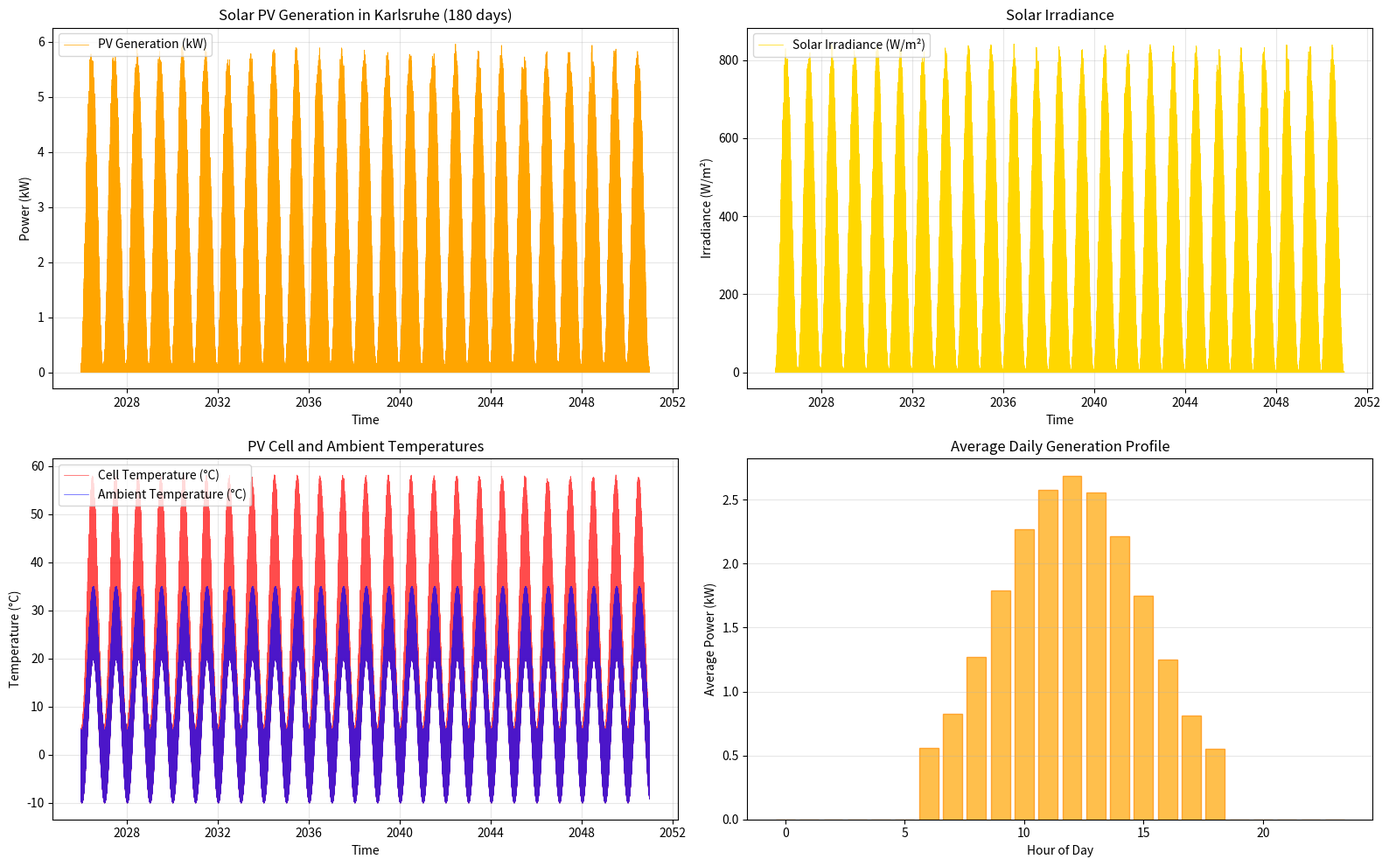

Write Python code to recreate this figure.
import numpy as np
import pandas as pd
import matplotlib.pyplot as plt
from datetime import datetime, timedelta

def simulate_solar_generation(start_date, days):
    """Simulate solar generation for Karlsruhe location using physical PV model"""
    latitude = 49.0  # Karlsruhe latitude
    days_in_year = 365
    hours_in_day = 24
    
    # PV system parameters
    pv_capacity_kw = 7  # 10 kW PV system
    
    # New PV module parameters for physical model
    pv_area = pv_capacity_kw*6.7 # m² (typical area for 10 kW system, ~6.7 m² per kW)
    eta_ref = 0.18  # Module efficiency at STC (18%)
    gamma = -0.004  # Temperature coefficient (-0.4%/°C)
    T_ref = 25  # Reference temperature (°C)
    
    # Environmental parameters
    T_ambient_base = 10  # Base ambient temperature (°C)
    G_stc = 1000  # Standard Test Condition irradiance (W/m²)
    
    total_hours = days * 24
    time_index = pd.date_range(start=start_date, periods=total_hours, freq='h')
    
    solar_data = []
    
    for i, timestamp in enumerate(time_index):
        day_of_year = timestamp.timetuple().tm_yday
        hour_of_day = timestamp.hour
        month = timestamp.month
        
        # 1. Calculate solar position and irradiance components
        # Seasonal variation (daylight hours)
        seasonal_factor = np.sin(2 * np.pi * (day_of_year - 80) / 365) * 0.5 + 0.5
        
        # Hour angle for diurnal variation
        hour_angle = (hour_of_day - 12) * 15
        
        # Calculate solar radiation (in-plane irradiance G in W/m²)
        if 6 <= hour_of_day <= 18:
            # Cosine of solar zenith angle approximation
            cos_theta = max(0, np.cos(np.radians(hour_angle)) * 0.8 + 0.2)
            # Direct normal irradiance component
            DNI = 800 * seasonal_factor * cos_theta
            # Diffuse irradiance component (simplified)
            DHI = 150 * seasonal_factor * (1 - cos_theta * 0.7)
            # Total in-plane irradiance (simplified for fixed tilt ≈ latitude)
            G = (DNI * cos_theta + DHI) * np.random.uniform(0.7, 1.0)
        else:
            G = 0
            cos_theta = 0
        
        # 2. Calculate cell temperature (simplified NOCT model)
        # Ambient temperature with seasonal variation
        T_ambient = T_ambient_base + 15 * np.sin(2 * np.pi * (day_of_year - 105) / 365)
        # Add diurnal variation
        T_ambient += 10 * (1 - abs(hour_of_day - 14) / 8) if 6 <= hour_of_day <= 22 else -5
        
        # Cell temperature (NOCT = Nominal Operating Cell Temperature, typically 45°C)
        # Simplified: T_cell = T_ambient + (G/800) * (NOCT - 20)
        if G > 0:
            T_cell = T_ambient + (G / 800) * (45 - 20)
        else:
            T_cell = T_ambient
        
        # 3. Calculate PV power output using physical model
        if G > 0:
            # Temperature correction factor
            temp_correction = 1 + gamma * (T_cell - T_ref)
            
            # PV power output in Watts using the formula: P_mp = G * A * eta_ref * temp_correction
            P_mp = G * pv_area * eta_ref * temp_correction
            
            # Convert to kW
            pv_output = P_mp / 1000
            
            # Add inverter efficiency (95%)
            pv_output *= 0.95
            
            # Add small random noise for system variations
            pv_output += np.random.normal(0, 0.05)
        else:
            pv_output = 0
            T_cell = T_ambient
        
        # Ensure non-negative output
        pv_output = max(0, pv_output)
        
        # Clip to system capacity (rare but possible with over-irradiance)
        pv_output = min(pv_output, pv_capacity_kw * 1.1)
        
        solar_data.append({
            'timestamp': timestamp,
            'solar_irradiance_w_m2': G,
            'cell_temp_c': T_cell,
            'ambient_temp_c': T_ambient,
            'pv_generation_kw': pv_output
        })
    
    solar_df = pd.DataFrame(solar_data)
    solar_df.set_index('timestamp', inplace=True)
    
    return solar_df

if __name__ == "__main__":
    start_date = pd.Timestamp("2026-01-01 00:00:00")
    days = 365*25
    
    solar_df = simulate_solar_generation(start_date, days)
    
    solar_df.to_csv('solar_generation.csv')
    
    # Create a comprehensive plot
    fig, axes = plt.subplots(2, 2, figsize=(16, 10))
    
    # Plot 1: PV Generation
    axes[0, 0].plot(solar_df.index, solar_df['pv_generation_kw'], 
                    label='PV Generation (kW)', color='orange', linewidth=0.5)
    axes[0, 0].set_xlabel('Time')
    axes[0, 0].set_ylabel('Power (kW)')
    axes[0, 0].set_title('Solar PV Generation in Karlsruhe (180 days)')
    axes[0, 0].grid(True, alpha=0.3)
    axes[0, 0].legend()
    
    # Plot 2: Solar Irradiance
    axes[0, 1].plot(solar_df.index, solar_df['solar_irradiance_w_m2'], 
                    label='Solar Irradiance (W/m²)', color='gold', linewidth=0.5)
    axes[0, 1].set_xlabel('Time')
    axes[0, 1].set_ylabel('Irradiance (W/m²)')
    axes[0, 1].set_title('Solar Irradiance')
    axes[0, 1].grid(True, alpha=0.3)
    axes[0, 1].legend()
    
    # Plot 3: Temperatures
    axes[1, 0].plot(solar_df.index, solar_df['cell_temp_c'], 
                    label='Cell Temperature (°C)', color='red', linewidth=0.5, alpha=0.7)
    axes[1, 0].plot(solar_df.index, solar_df['ambient_temp_c'], 
                    label='Ambient Temperature (°C)', color='blue', linewidth=0.5, alpha=0.7)
    axes[1, 0].set_xlabel('Time')
    axes[1, 0].set_ylabel('Temperature (°C)')
    axes[1, 0].set_title('PV Cell and Ambient Temperatures')
    axes[1, 0].grid(True, alpha=0.3)
    axes[1, 0].legend()
    
    # Plot 4: Daily generation profile (averaged)
    solar_df['hour'] = solar_df.index.hour
    daily_profile = solar_df.groupby('hour')['pv_generation_kw'].mean()
    axes[1, 1].bar(daily_profile.index, daily_profile.values, 
                   color='orange', alpha=0.7, edgecolor='darkorange')
    axes[1, 1].set_xlabel('Hour of Day')
    axes[1, 1].set_ylabel('Average Power (kW)')
    axes[1, 1].set_title('Average Daily Generation Profile')
    axes[1, 1].grid(True, alpha=0.3, axis='y')
    
    plt.tight_layout()
    plt.show()
    
    print(f"Solar data saved to solar_generation.csv")
    print(f"Total energy generated: {solar_df['pv_generation_kw'].sum():.2f} kWh")
    print(f"Average daily generation: {solar_df['pv_generation_kw'].sum()/days:.2f} kWh/day")
    print(f"Maximum irradiance: {solar_df['solar_irradiance_w_m2'].max():.1f} W/m²")
    print(f"Maximum cell temperature: {solar_df['cell_temp_c'].max():.1f}°C")
    print(f"Average cell temperature during operation: "
          f"{solar_df.loc[solar_df['pv_generation_kw'] > 0, 'cell_temp_c'].mean():.1f}°C")
